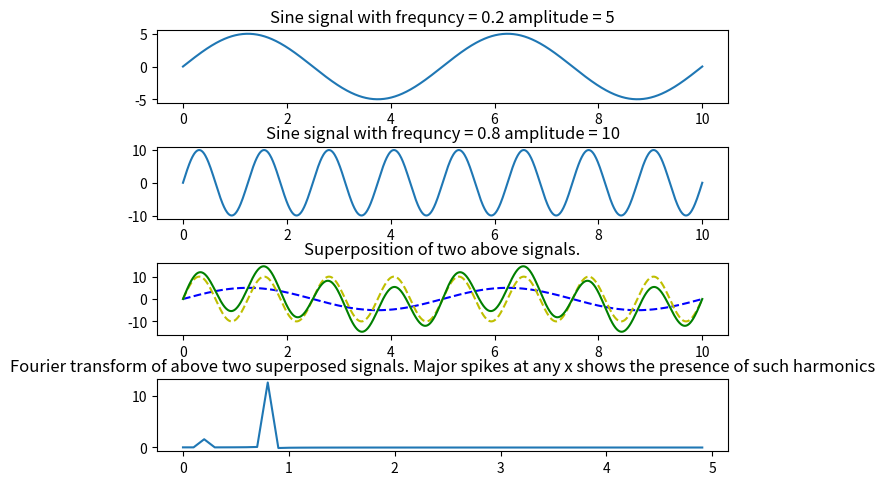

Source code (Python):
import numpy as np
import matplotlib.pyplot as plt
import scipy.fftpack

fig , (p1,p2,p3,p4) = plt.subplots(4,1)

fig.tight_layout()

x = np.linspace(0,10,1000)


a1 = 5
f1 = 0.2
y1 = a1*np.sin(2*np.pi*f1*x)


a2 = 10
f2 = 0.8
y2 = a2*np.sin(2*np.pi*f2*x)


p1.set_title("Sine signal with frequncy = "+str(f1)+" amplitude = "+str(a1))
p1.plot(x,y1)


p2.set_title("Sine signal with frequncy = "+str(f2)+" amplitude = "+str(a2))
p2.plot(x,y2)


y = y1+y2

p3.set_title("Superposition of two above signals.")
p3.plot(x,y1,'b--')
p3.plot(x,y2,'y--')
p3.plot(x,y,c='g')


y_fourier = scipy.fftpack.fft(y)


p4.set_title("Fourier transform of above two superposed signals. Major spikes at any x shows the presence of such harmonics")
p4.plot(10*x[0:50],y_fourier[0:50]/10)


plt.show()












